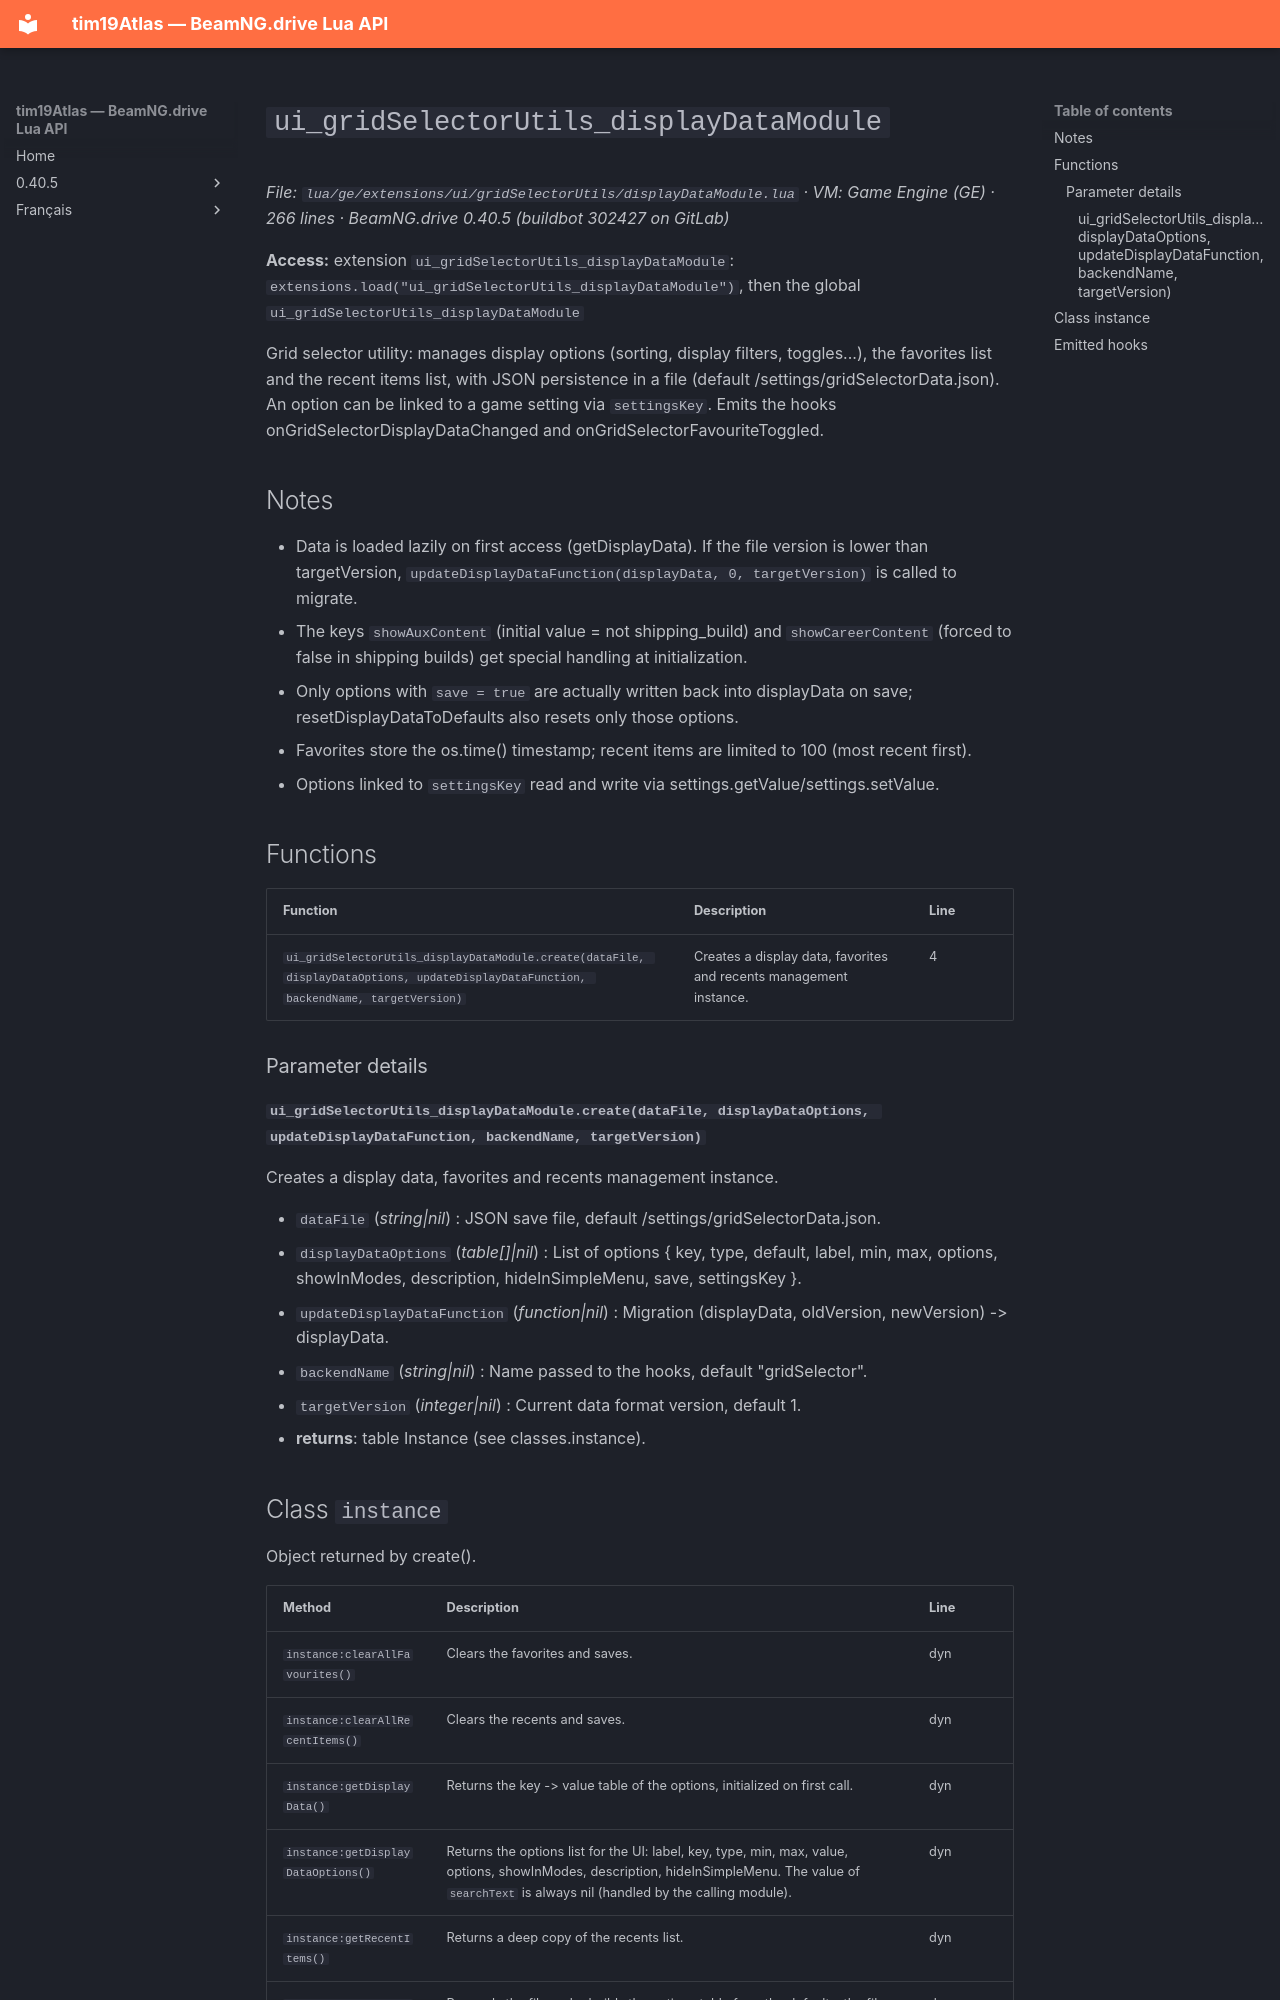

repository: Tim0219800/beamng-lua-atlas · page: 0.40.5/ge/extensions/ui/gridSelectorUtils/displayDataModule.html · generator: mkdocs

# `ui_gridSelectorUtils_displayDataModule`

*File: `lua/ge/extensions/ui/gridSelectorUtils/displayDataModule.lua` · VM: Game Engine (GE) · 266 lines · BeamNG.drive 0.40.5 (buildbot 302427 on GitLab)*

**Access:** extension `ui_gridSelectorUtils_displayDataModule`: `extensions.load("ui_gridSelectorUtils_displayDataModule")`, then the global `ui_gridSelectorUtils_displayDataModule`

Grid selector utility: manages display options (sorting, display filters, toggles...), the favorites list and the recent items list, with JSON persistence in a file (default /settings/gridSelectorData.json). An option can be linked to a game setting via `settingsKey`. Emits the hooks onGridSelectorDisplayDataChanged and onGridSelectorFavouriteToggled.

## Notes

- Data is loaded lazily on first access (getDisplayData). If the file version is lower than targetVersion, `updateDisplayDataFunction(displayData, 0, targetVersion)` is called to migrate.
- The keys `showAuxContent` (initial value = not shipping_build) and `showCareerContent` (forced to false in shipping builds) get special handling at initialization.
- Only options with `save = true` are actually written back into displayData on save; resetDisplayDataToDefaults also resets only those options.
- Favorites store the os.time() timestamp; recent items are limited to 100 (most recent first).
- Options linked to `settingsKey` read and write via settings.getValue/settings.setValue.

## Functions

| Function | Description | Line |
|---|---|---|
| `ui_gridSelectorUtils_displayDataModule.create(dataFile, displayDataOptions, updateDisplayDataFunction, backendName, targetVersion)` | Creates a display data, favorites and recents management instance. | 4 |

### Parameter details

#### `ui_gridSelectorUtils_displayDataModule.create(dataFile, displayDataOptions, updateDisplayDataFunction, backendName, targetVersion)`

Creates a display data, favorites and recents management instance.

- `dataFile` (*string|nil*) : JSON save file, default /settings/gridSelectorData.json.
- `displayDataOptions` (*table[]|nil*) : List of options { key, type, default, label, min, max, options, showInModes, description, hideInSimpleMenu, save, settingsKey }.
- `updateDisplayDataFunction` (*function|nil*) : Migration (displayData, oldVersion, newVersion) -> displayData.
- `backendName` (*string|nil*) : Name passed to the hooks, default "gridSelector".
- `targetVersion` (*integer|nil*) : Current data format version, default 1.
- **returns**: table Instance (see classes.instance).
